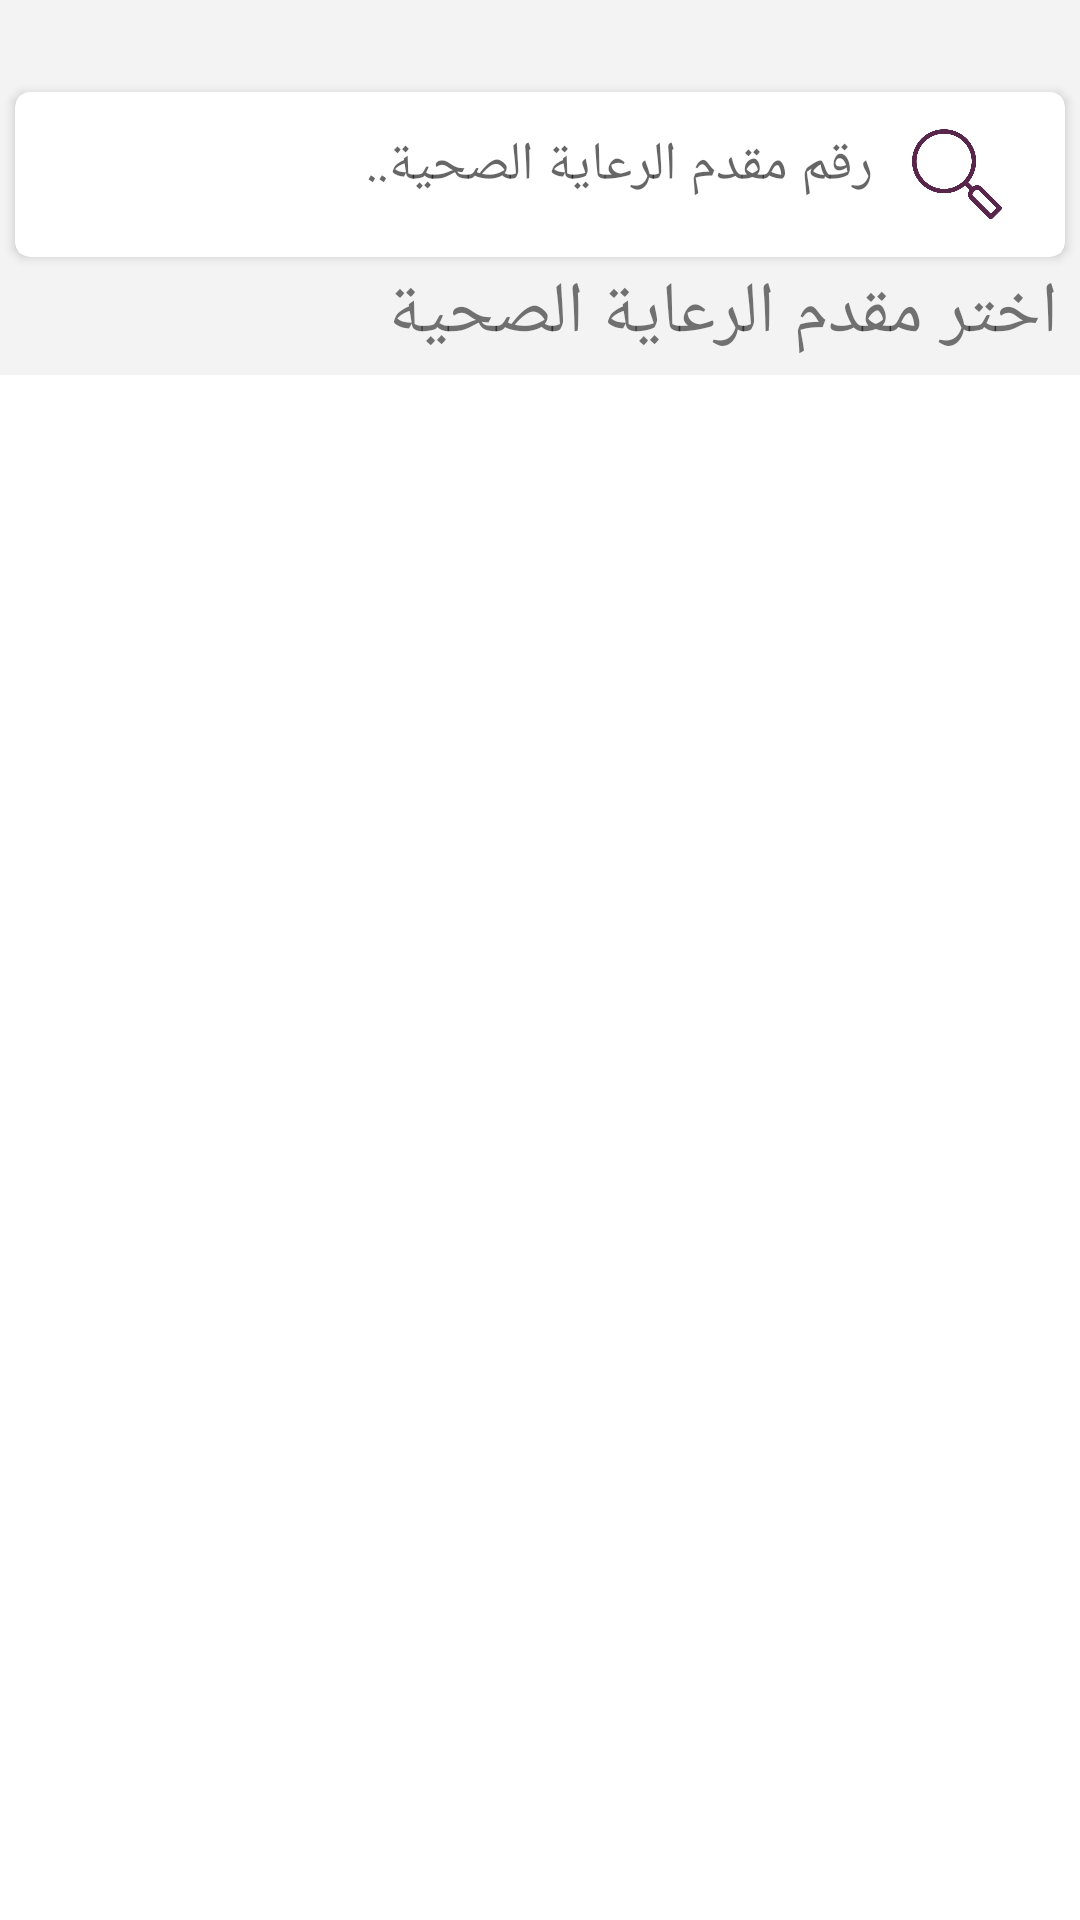

Layout XML and referenced resources for this Android screen:
<!-- AndroidManifest.xml: application theme AppTheme -->
<!-- res/layout/activity_choose_doc_to_share_with.xml -->
<?xml version="1.0" encoding="utf-8"?>
<androidx.constraintlayout.widget.ConstraintLayout xmlns:android="http://schemas.android.com/apk/res/android"
    xmlns:app="http://schemas.android.com/apk/res-auto"
    xmlns:tools="http://schemas.android.com/tools"
    android:layout_width="match_parent"
    android:layout_height="match_parent"
    tools:context=".SearchHCP"
    android:background="#ffffff">

    <include
        android:id="@+id/viewHiveToolBar"
        layout="@layout/toolbar"
        android:layout_width="418dp"
        android:layout_height="125dp"
        app:layout_constraintEnd_toEndOf="parent"
        app:layout_constraintStart_toStartOf="parent"
        app:layout_constraintTop_toTopOf="parent" />

    <androidx.cardview.widget.CardView
        android:layout_width="350dp"
        android:layout_height="55dp"
        android:layout_gravity="center"
        app:cardCornerRadius="5dp"
        app:contentPadding="1dp"
      android:layout_marginBottom="9dp"
        app:layout_constraintBottom_toBottomOf="@+id/viewHiveToolBar"
        app:layout_constraintEnd_toEndOf="parent"
        app:layout_constraintStart_toStartOf="parent"
        app:layout_constraintTop_toTopOf="parent">


        <LinearLayout
            android:layout_width="match_parent"
            android:layout_height="match_parent"
            android:background="#ffffffff"
            android:orientation="horizontal"
            android:padding="2dp">


            <EditText
                android:id="@+id/SearchHCPInput"
                android:layout_width="291dp"
                android:layout_height="43dp"
                android:layout_marginStart="5dp"
                android:layout_marginLeft="5dp"
                android:background="#ffffffff"
                android:ems="10"
                android:hint="   رقم مقدم الرعاية الصحية.."
                android:imeOptions="actionSearch"
                android:inputType="textPersonName"
                android:lines="1"
                android:maxLines="1" />


            <ImageButton
                android:id="@+id/searchHCPbutton"
                android:layout_width="30dp"
                android:layout_height="30dp"
                android:layout_gravity="center_vertical|center_horizontal"
                android:background="@drawable/search1"
                android:src="@drawable/search1" />

        </LinearLayout>
    </androidx.cardview.widget.CardView>


    <TextView
        android:id="@+id/textView20"
        android:layout_width="wrap_content"
        android:layout_height="wrap_content"
        android:layout_marginTop="88dp"
        android:text="اختر مقدم الرعاية الصحية"
        android:textColor="@color/purple"
        android:textSize="24sp"
        app:layout_constraintBottom_toTopOf="@+id/recordShareList"
        app:layout_constraintEnd_toEndOf="parent"
        app:layout_constraintHorizontal_bias="0.947"
        app:layout_constraintStart_toStartOf="parent"
        app:layout_constraintTop_toTopOf="@+id/viewHiveToolBar"
        app:layout_constraintVertical_bias="0.428" />

    <androidx.recyclerview.widget.RecyclerView
        android:id="@+id/HCPresult"
        android:layout_width="395dp"
        android:layout_height="613dp"
        android:layout_alignParentStart="true"
        android:layout_alignParentLeft="true"

        app:layout_constraintEnd_toEndOf="parent"
        app:layout_constraintHorizontal_bias="0.47"
        app:layout_constraintStart_toStartOf="parent"

        app:layout_constraintTop_toBottomOf="@+id/viewHiveToolBar"
        app:layout_constraintVertical_bias="0.483" />


    <TextView
        android:id="@+id/NoResult2"
        android:layout_width="wrap_content"
        android:layout_height="wrap_content"
        android:text="لايوجد أطباء "
        android:textColor="@color/purple"
        android:textSize="26dp"
        android:visibility="invisible"
        android:layout_marginBottom="400dp"
        app:layout_constraintBottom_toBottomOf="parent"
        app:layout_constraintEnd_toEndOf="parent"
        app:layout_constraintStart_toStartOf="parent" />

</androidx.constraintlayout.widget.ConstraintLayout>
<!-- res/layout/toolbar.xml (included above) -->
<?xml version="1.0" encoding="utf-8"?>
<androidx.appcompat.widget.Toolbar xmlns:android="http://schemas.android.com/apk/res/android"
    android:id="@+id/profilebar"
    android:layout_width="match_parent" android:layout_height="wrap_content"
    android:background="#f3f3f3">

</androidx.appcompat.widget.Toolbar>
<!-- resources referenced by this layout -->
<resources>
  <!-- drawable search1: png bitmap (drawable, 20085 bytes) -->
  <style name="AppTheme" parent="Theme.AppCompat.Light.NoActionBar">
          
          <item name="colorPrimary">@color/NoufColor</item>
          <item name="colorPrimaryDark">@color/colorPrimaryDark</item>
          <item name="colorAccent">@color/colorAccent</item>
      </style>
  <color name="colorPrimaryDark">#C98DCF</color>
  <color name="colorAccent">#620D7B</color>
</resources>
